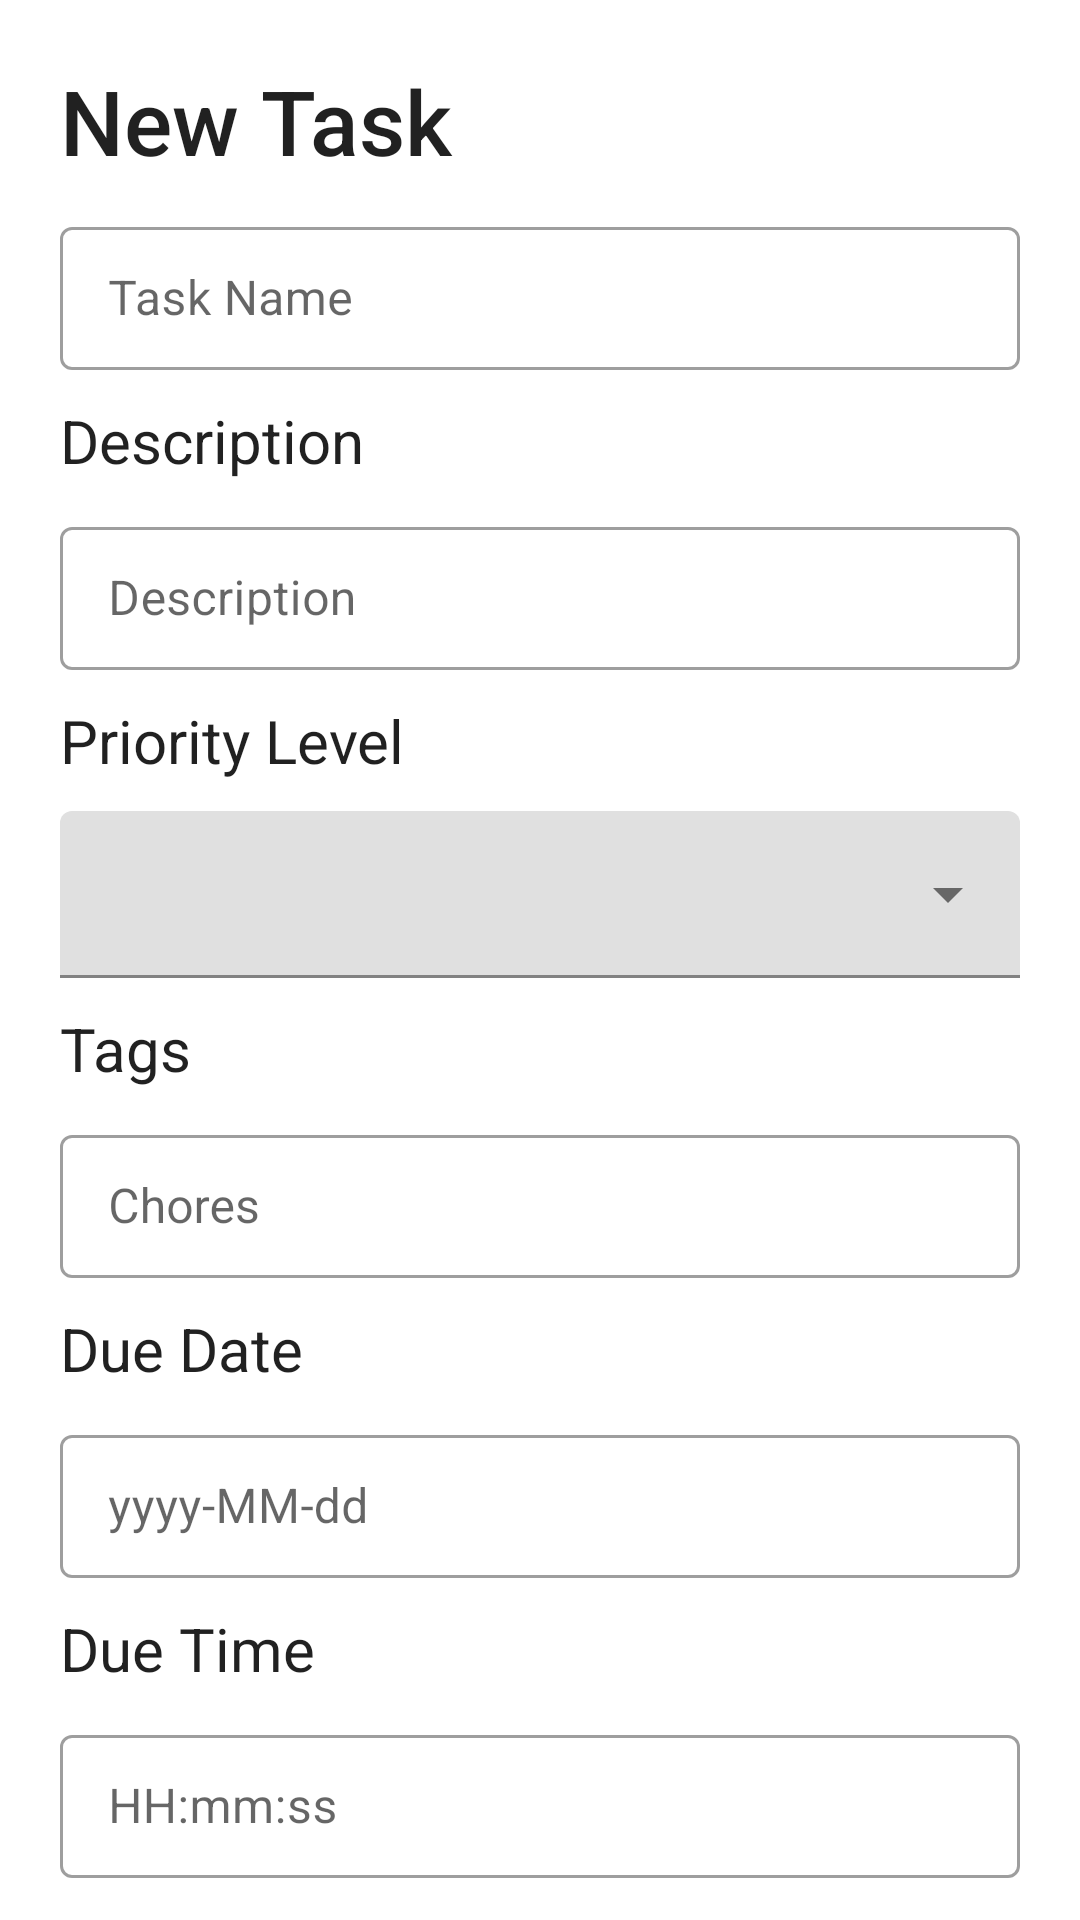

Write the Android layout XML for this screen, with the resource values it uses.
<!-- AndroidManifest.xml: application theme Theme.Wildcatshub -->
<!-- res/layout/activity_update.xml -->
<?xml version="1.0" encoding="utf-8"?>
<LinearLayout xmlns:android="http://schemas.android.com/apk/res/android"
    xmlns:app="http://schemas.android.com/apk/res-auto"
    xmlns:tools="http://schemas.android.com/tools"
    android:layout_width="match_parent"
    android:layout_height="wrap_content"
    android:orientation="vertical"
    tools:context=".NewTaskSheet">

    <TextView
        style="@style/TextAppearance.AppCompat.Title"
        android:layout_width="match_parent"
        android:layout_height="wrap_content"
        android:layout_marginStart="20dp"
        android:layout_marginTop="20dp"
        android:text="New Task"
        android:textSize="30sp" />

    <com.google.android.material.textfield.TextInputLayout
        style="@style/Widget.MaterialComponents.TextInputLayout.OutlinedBox.Dense"
        android:layout_width="match_parent"
        android:layout_height="wrap_content"
        android:layout_marginHorizontal="20dp"
        android:layout_marginVertical="10dp">

        <com.google.android.material.textfield.TextInputEditText
            android:id="@+id/taskname2"
            android:layout_width="match_parent"
            android:layout_height="match_parent"
            android:hint="Task Name">

        </com.google.android.material.textfield.TextInputEditText>

    </com.google.android.material.textfield.TextInputLayout>

    <TextView
        style="@style/TextAppearance.AppCompat"
        android:layout_width="match_parent"
        android:layout_height="wrap_content"
        android:layout_marginStart="20dp"
        android:text="Description"
        android:textSize="20sp" />

    <com.google.android.material.textfield.TextInputLayout
        style="@style/Widget.MaterialComponents.TextInputLayout.OutlinedBox.Dense"
        android:layout_width="match_parent"
        android:layout_height="wrap_content"
        android:layout_marginHorizontal="20dp"
        android:layout_marginVertical="10dp">

        <com.google.android.material.textfield.TextInputEditText
            android:id="@+id/taskdescription2"
            android:layout_width="match_parent"
            android:layout_height="match_parent"
            android:hint="Description">

        </com.google.android.material.textfield.TextInputEditText>

    </com.google.android.material.textfield.TextInputLayout>

    <TextView
        style="@style/TextAppearance.AppCompat"
        android:layout_width="match_parent"
        android:layout_height="wrap_content"
        android:layout_marginStart="20dp"
        android:text="Priority Level"
        android:textSize="20sp" />

    <com.google.android.material.textfield.TextInputLayout
        android:id="@+id/priority_menu"
        style="@style/Widget.MaterialComponents.TextInputLayout.FilledBox.ExposedDropdownMenu"
        android:layout_width="match_parent"
        android:layout_height="wrap_content"
        android:layout_marginHorizontal="20dp"
        android:layout_marginVertical="10dp">

        <AutoCompleteTextView
            android:id="@+id/drop_priority_menu2"
            android:layout_width="match_parent"
            android:layout_height="wrap_content"
            android:contentDescription="@array/priority_levels"
            android:inputType="none"
            app:simpleItems="@array/priority_levels" />

    </com.google.android.material.textfield.TextInputLayout>

    <TextView
        style="@style/TextAppearance.AppCompat"
        android:layout_width="match_parent"
        android:layout_height="wrap_content"
        android:layout_marginStart="20dp"
        android:text="Tags"
        android:textSize="20sp" />

    <com.google.android.material.textfield.TextInputLayout
        style="@style/Widget.MaterialComponents.TextInputLayout.OutlinedBox.Dense"
        android:layout_width="match_parent"
        android:layout_height="wrap_content"
        android:layout_marginHorizontal="20dp"
        android:layout_marginVertical="10dp">

        <com.google.android.material.textfield.TextInputEditText
            android:id="@+id/tasktags2"
            android:layout_width="match_parent"
            android:layout_height="match_parent"
            android:hint="Chores">

        </com.google.android.material.textfield.TextInputEditText>

    </com.google.android.material.textfield.TextInputLayout>

    <TextView
        style="@style/TextAppearance.AppCompat"
        android:layout_width="match_parent"
        android:layout_height="wrap_content"
        android:layout_marginStart="20dp"
        android:text="Due Date"
        android:textSize="20sp" />

    <com.google.android.material.textfield.TextInputLayout
        style="@style/Widget.MaterialComponents.TextInputLayout.OutlinedBox.Dense"
        android:layout_width="match_parent"
        android:layout_height="wrap_content"
        android:layout_marginHorizontal="20dp"
        android:layout_marginVertical="10dp">

        <com.google.android.material.textfield.TextInputEditText
            android:id="@+id/taskduedate2"
            android:layout_width="match_parent"
            android:layout_height="match_parent"
            android:hint="yyyy-MM-dd">

        </com.google.android.material.textfield.TextInputEditText>

    </com.google.android.material.textfield.TextInputLayout>

    <TextView
        style="@style/TextAppearance.AppCompat"
        android:layout_width="match_parent"
        android:layout_height="wrap_content"
        android:layout_marginStart="20dp"
        android:text="Due Time"
        android:textSize="20sp" />

    <com.google.android.material.textfield.TextInputLayout
        style="@style/Widget.MaterialComponents.TextInputLayout.OutlinedBox.Dense"
        android:layout_width="match_parent"
        android:layout_height="wrap_content"
        android:layout_marginHorizontal="20dp"
        android:layout_marginVertical="10dp">

        <com.google.android.material.textfield.TextInputEditText
            android:id="@+id/taskduetime2"
            android:layout_width="match_parent"
            android:layout_height="match_parent"
            android:hint="HH:mm:ss">

        </com.google.android.material.textfield.TextInputEditText>

    </com.google.android.material.textfield.TextInputLayout>

    <LinearLayout
        android:layout_width="match_parent"
        android:layout_height="wrap_content">

        <Button
            android:id="@+id/updateButton2"
            style="@style/Widget.Material3.Button"
            android:layout_width="0dp"
            android:layout_height="wrap_content"
            android:layout_weight="1"
            android:backgroundTint="#2196F3"
            android:text="Update"
            android:textColor="#FFFFFF"
            android:textSize="16sp" />

        <Button
            android:id="@+id/deleteButton2"
            style="@style/Widget.Material3.Button"
            android:layout_width="0dp"
            android:layout_height="wrap_content"
            android:layout_weight="1"
            android:backgroundTint="#2196F3"
            android:text="Delete"
            android:textColor="#FFFFFF"
            android:textSize="16sp" />

    </LinearLayout>

</LinearLayout>
<!-- resources referenced by this layout -->
<resources>
  <string-array name="priority_levels">
          <item>1</item>
          <item>2</item>
          <item>3</item>
      </string-array>
  <style name="Theme.Wildcatshub" parent="Theme.MaterialComponents.DayNight.NoActionBar">
          
          <item name="colorPrimary">@color/purple_500</item>
          <item name="colorPrimaryVariant">@color/purple_700</item>
          <item name="colorOnPrimary">@color/white</item>
          
          <item name="colorSecondary">@color/teal_200</item>
          <item name="colorSecondaryVariant">@color/teal_700</item>
          <item name="colorOnSecondary">@color/black</item>
          
          <item name="android:statusBarColor">?attr/colorPrimaryVariant</item>
          
      </style>
  <color name="purple_500">#FF6200EE</color>
  <color name="purple_700">#FF3700B3</color>
  <color name="white">#FFFFFFFF</color>
  <color name="teal_200">#FF03DAC5</color>
  <color name="teal_700">#FF018786</color>
  <color name="black">#FF000000</color>
</resources>
